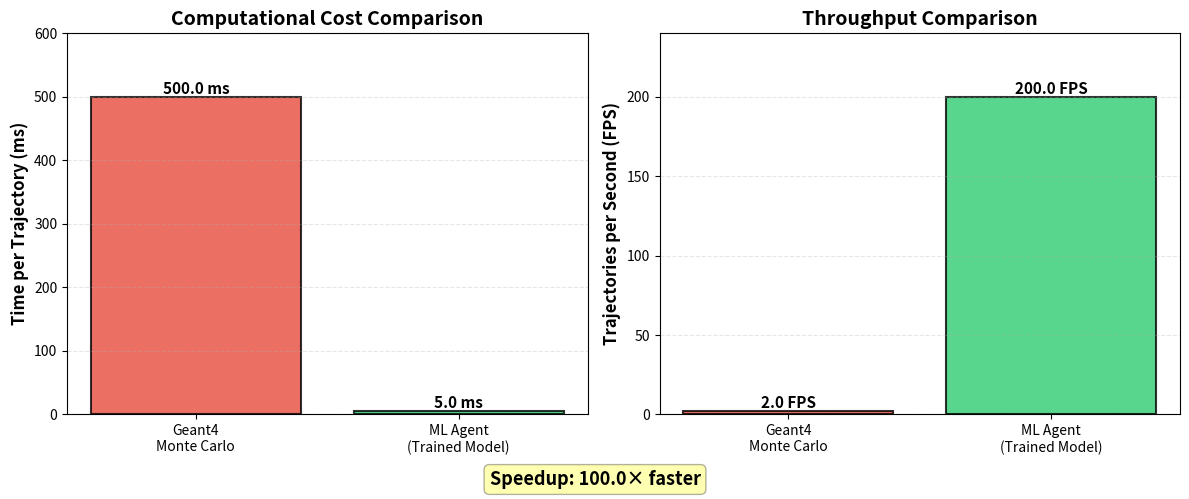

The matplotlib source for this figure:
import matplotlib.pyplot as plt
import numpy as np


def create_computational_cost_comparison(
        geant4_time_ms=500,  # Average time per trajectory in ms
        ml_time_ms=5,  # Average time per trajectory in ms
        output_path='motivation_comparison.png'
):
    """
    Creates a comparison chart of computational costs.

    Args:
        geant4_time_ms: Average Geant4 simulation time in milliseconds
        ml_time_ms: Average ML agent inference time in milliseconds
        output_path: Path to save the figure
    """

    # Data
    methods = ['Geant4\nMonte Carlo', 'ML Agent\n(Trained Model)']
    times = [geant4_time_ms, ml_time_ms]
    colors = ['#e74c3c', '#2ecc71']

    # Calculate speedup
    speedup = geant4_time_ms / ml_time_ms

    # Create figure
    fig, (ax1, ax2) = plt.subplots(1, 2, figsize=(12, 5))

    # Left subplot: Computation time comparison
    bars = ax1.bar(methods, times, color=colors, alpha=0.8, edgecolor='black', linewidth=1.5)
    ax1.set_ylabel('Time per Trajectory (ms)', fontsize=12, fontweight='bold')
    ax1.set_title('Computational Cost Comparison', fontsize=14, fontweight='bold')
    ax1.set_ylim(0, max(times) * 1.2)
    ax1.grid(axis='y', alpha=0.3, linestyle='--')

    # Add value labels on bars
    for bar, time in zip(bars, times):
        height = bar.get_height()
        ax1.text(bar.get_x() + bar.get_width() / 2., height,
                 f'{time:.1f} ms',
                 ha='center', va='bottom', fontsize=11, fontweight='bold')

    # Right subplot: FPS comparison
    fps_geant4 = 1000 / geant4_time_ms
    fps_ml = 1000 / ml_time_ms
    fps_values = [fps_geant4, fps_ml]

    bars2 = ax2.bar(methods, fps_values, color=colors, alpha=0.8, edgecolor='black', linewidth=1.5)
    ax2.set_ylabel('Trajectories per Second (FPS)', fontsize=12, fontweight='bold')
    ax2.set_title('Throughput Comparison', fontsize=14, fontweight='bold')
    ax2.set_ylim(0, max(fps_values) * 1.2)
    ax2.grid(axis='y', alpha=0.3, linestyle='--')

    # Add value labels
    for bar, fps in zip(bars2, fps_values):
        height = bar.get_height()
        ax2.text(bar.get_x() + bar.get_width() / 2., height,
                 f'{fps:.1f} FPS',
                 ha='center', va='bottom', fontsize=11, fontweight='bold')

    # Add speedup annotation
    fig.text(0.5, 0.02, f'Speedup: {speedup:.1f}× faster',
             ha='center', fontsize=13, fontweight='bold',
             bbox=dict(boxstyle='round', facecolor='yellow', alpha=0.3))

    plt.tight_layout(rect=[0, 0.05, 1, 1])
    plt.savefig(output_path, dpi=300, bbox_inches='tight')
    print(f"Figure saved to: {output_path}")

    return fig


# Example usage with placeholder values
# You need to replace these with your actual measurements
create_computational_cost_comparison(
    geant4_time_ms=500,  # TODO: Measure actual time
    ml_time_ms=5,  # TODO: Measure actual time
)
